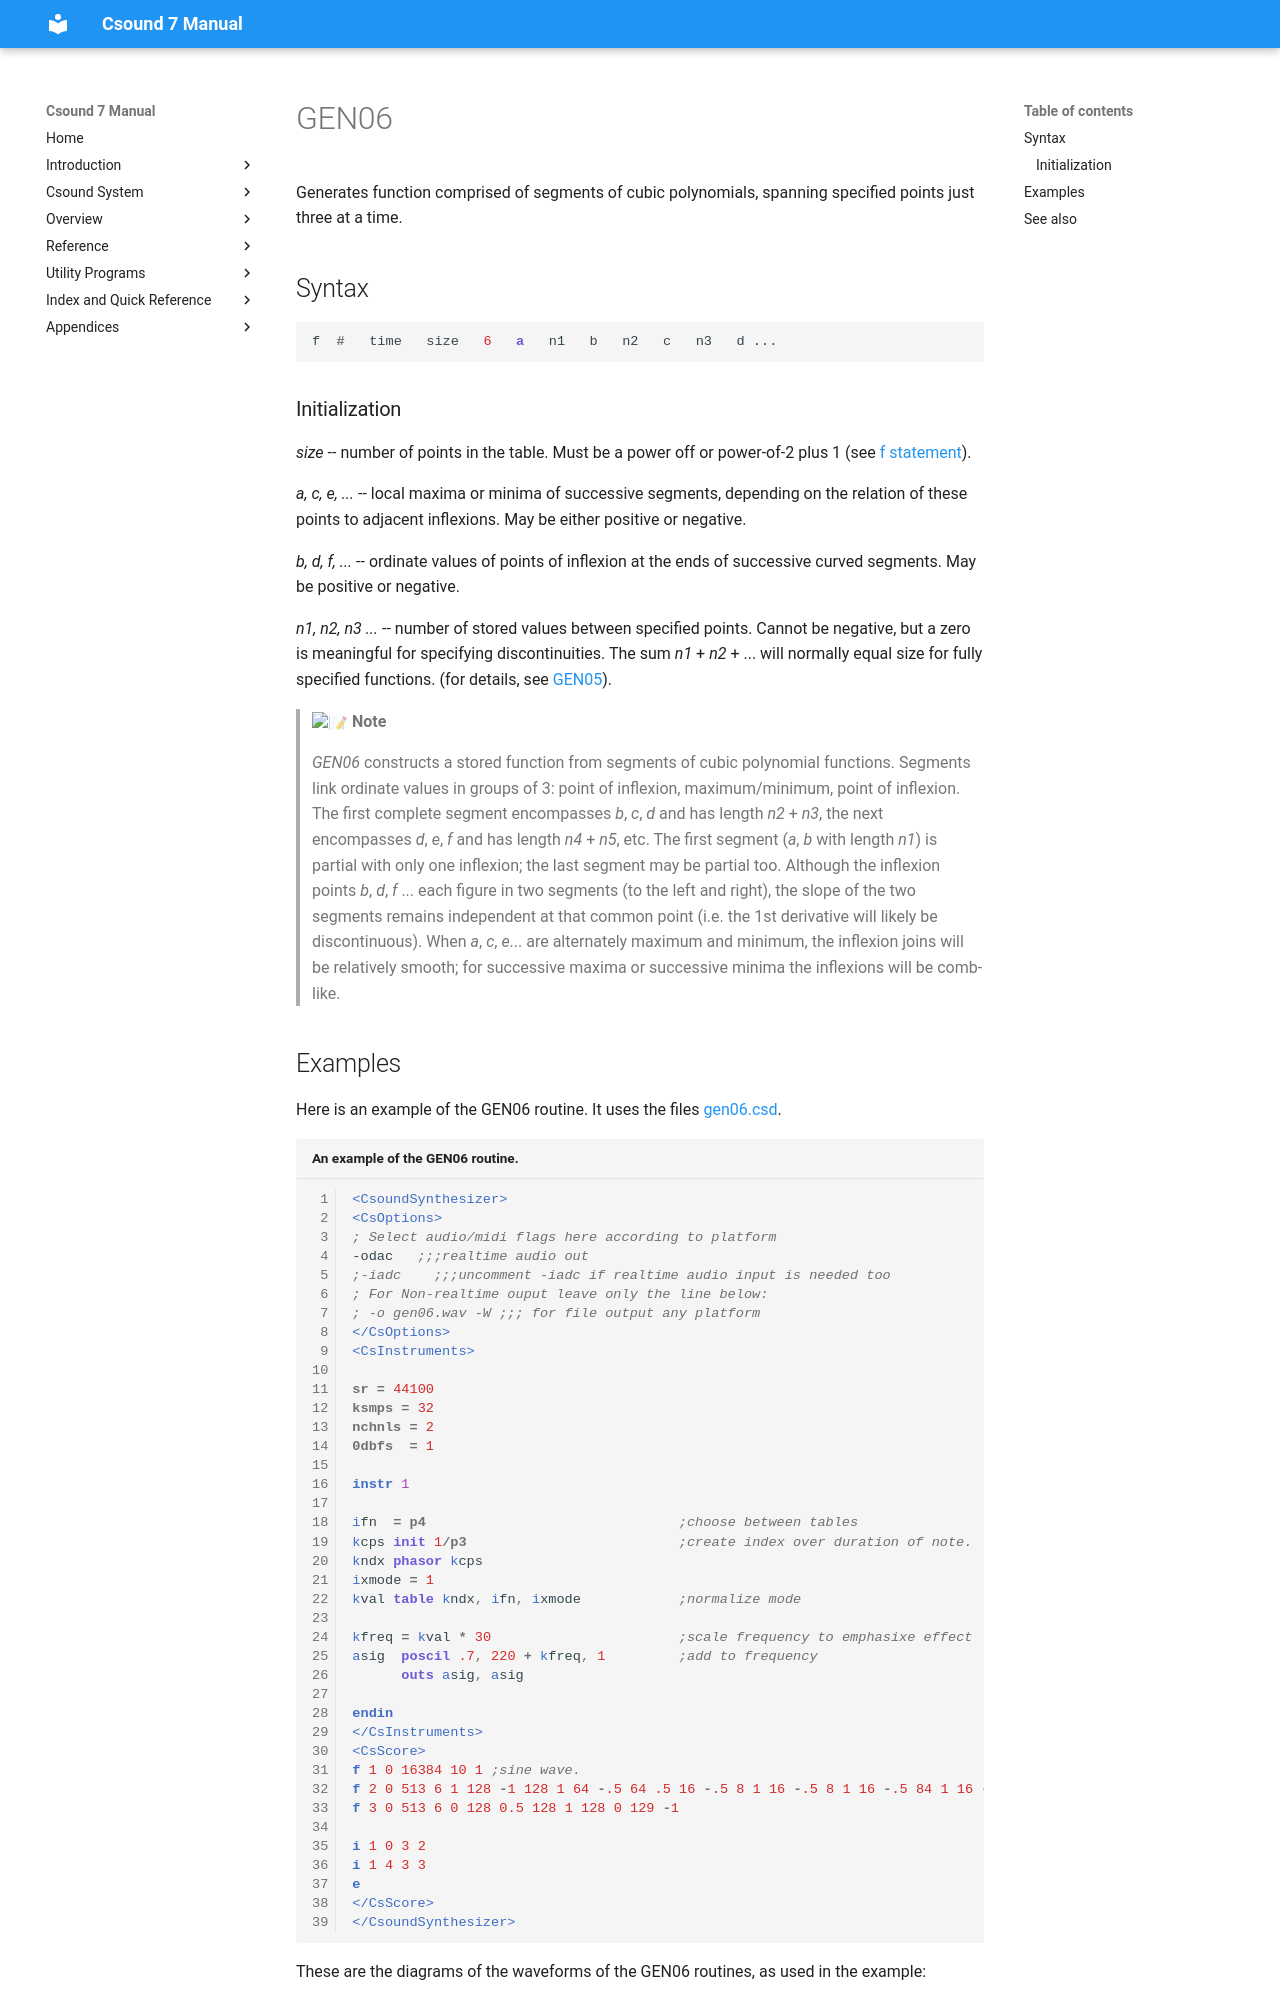

repository: csound/manual · page: scoregens/gen06/index.html · generator: mkdocs

<!--
id:GEN06
category:
-->
# GEN06
Generates function comprised of segments of cubic polynomials, spanning specified points just three at a time.

## Syntax
``` csound-orc
f  #   time   size   6   a   n1   b   n2   c   n3   d ...
```

### Initialization

_size_ -- number of points in the table. Must be a power off or power-of-2 plus 1 (see [f statement](../scoregens/f.md)).

_a, c, e, ..._ -- local maxima or minima of successive segments, depending on the relation of these points to adjacent inflexions. May be either positive or negative.

_b, d, f, ..._ -- ordinate values of points of inflexion at the ends of successive curved segments. May be positive or negative.

_n1, n2, n3 ..._ -- number of stored values between specified points. Cannot be negative, but a zero is meaningful for specifying discontinuities. The sum _n1_ + _n2_ + ... will normally equal size for fully specified functions. (for details, see [GEN05](../scoregens/gen05.md)).

> :memo: **Note**
>
> _GEN06_ constructs a stored function from segments of cubic polynomial functions. Segments link ordinate values in groups of 3: point of inflexion, maximum/minimum, point of inflexion. The first complete segment encompasses _b_, _c_, _d_ and has length _n2_ + _n3_, the next encompasses _d_, _e_, _f_ and has length _n4_ + _n5_, etc. The first segment (_a_, _b_ with length _n1_) is partial with only one inflexion; the last segment may be partial too. Although the inflexion points _b_, _d_, _f_ ... each figure in two segments (to the left and right), the slope of the two segments remains independent at that common point (i.e. the 1st derivative will likely be discontinuous). When _a_, _c_, _e_... are alternately maximum and minimum, the inflexion joins will be relatively smooth; for successive maxima or successive minima the inflexions will be comb-like.
>
